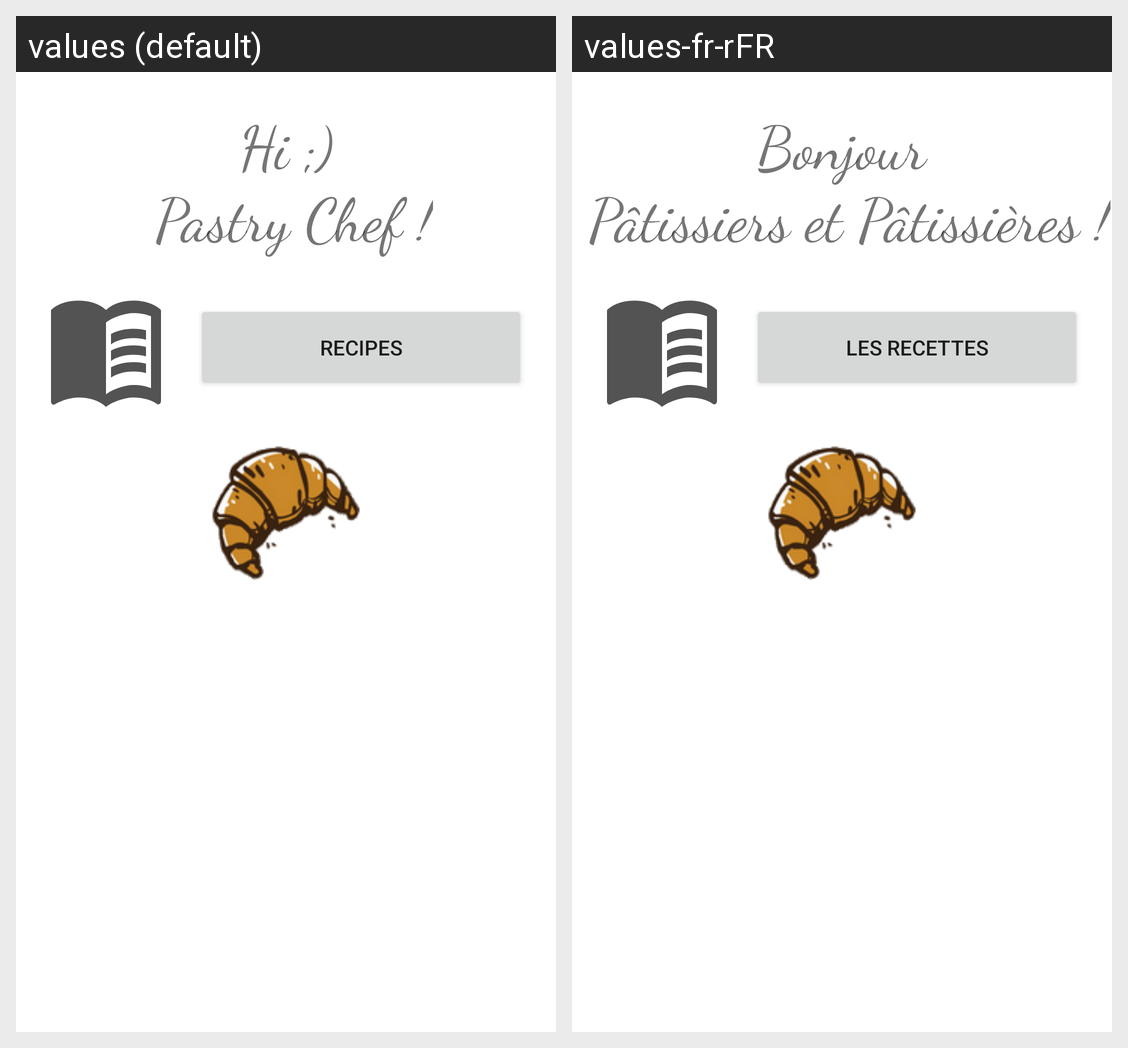

Here is an Android app screen in its default locale and in the app's own translations. Write out the translated-string differences for the strings that appear on this screen.
Android screen res/layout/activity_main.xml rendered under 2 locales, left to right: values (default), values-fr-rFR. Device: Nexus 5 (rendered at 1080×1920; each locale shown at half size, 540×960, under a caption strip naming it); theme Theme.MaxPatisserie_v0.
Strings drawn on this screen, with the default value and each locale's value (text and hints the layout hard-codes, and strings that could not be matched under every locale, appear in the picture but are not listed):

welcome_text
  values: Hi ;)
       Pastry Chef !
  values-fr-rFR: Bonjour
       Pâtissiers et Pâtissières !

recipes
  values: Recipes
  values-fr-rFR: Les Recettes
